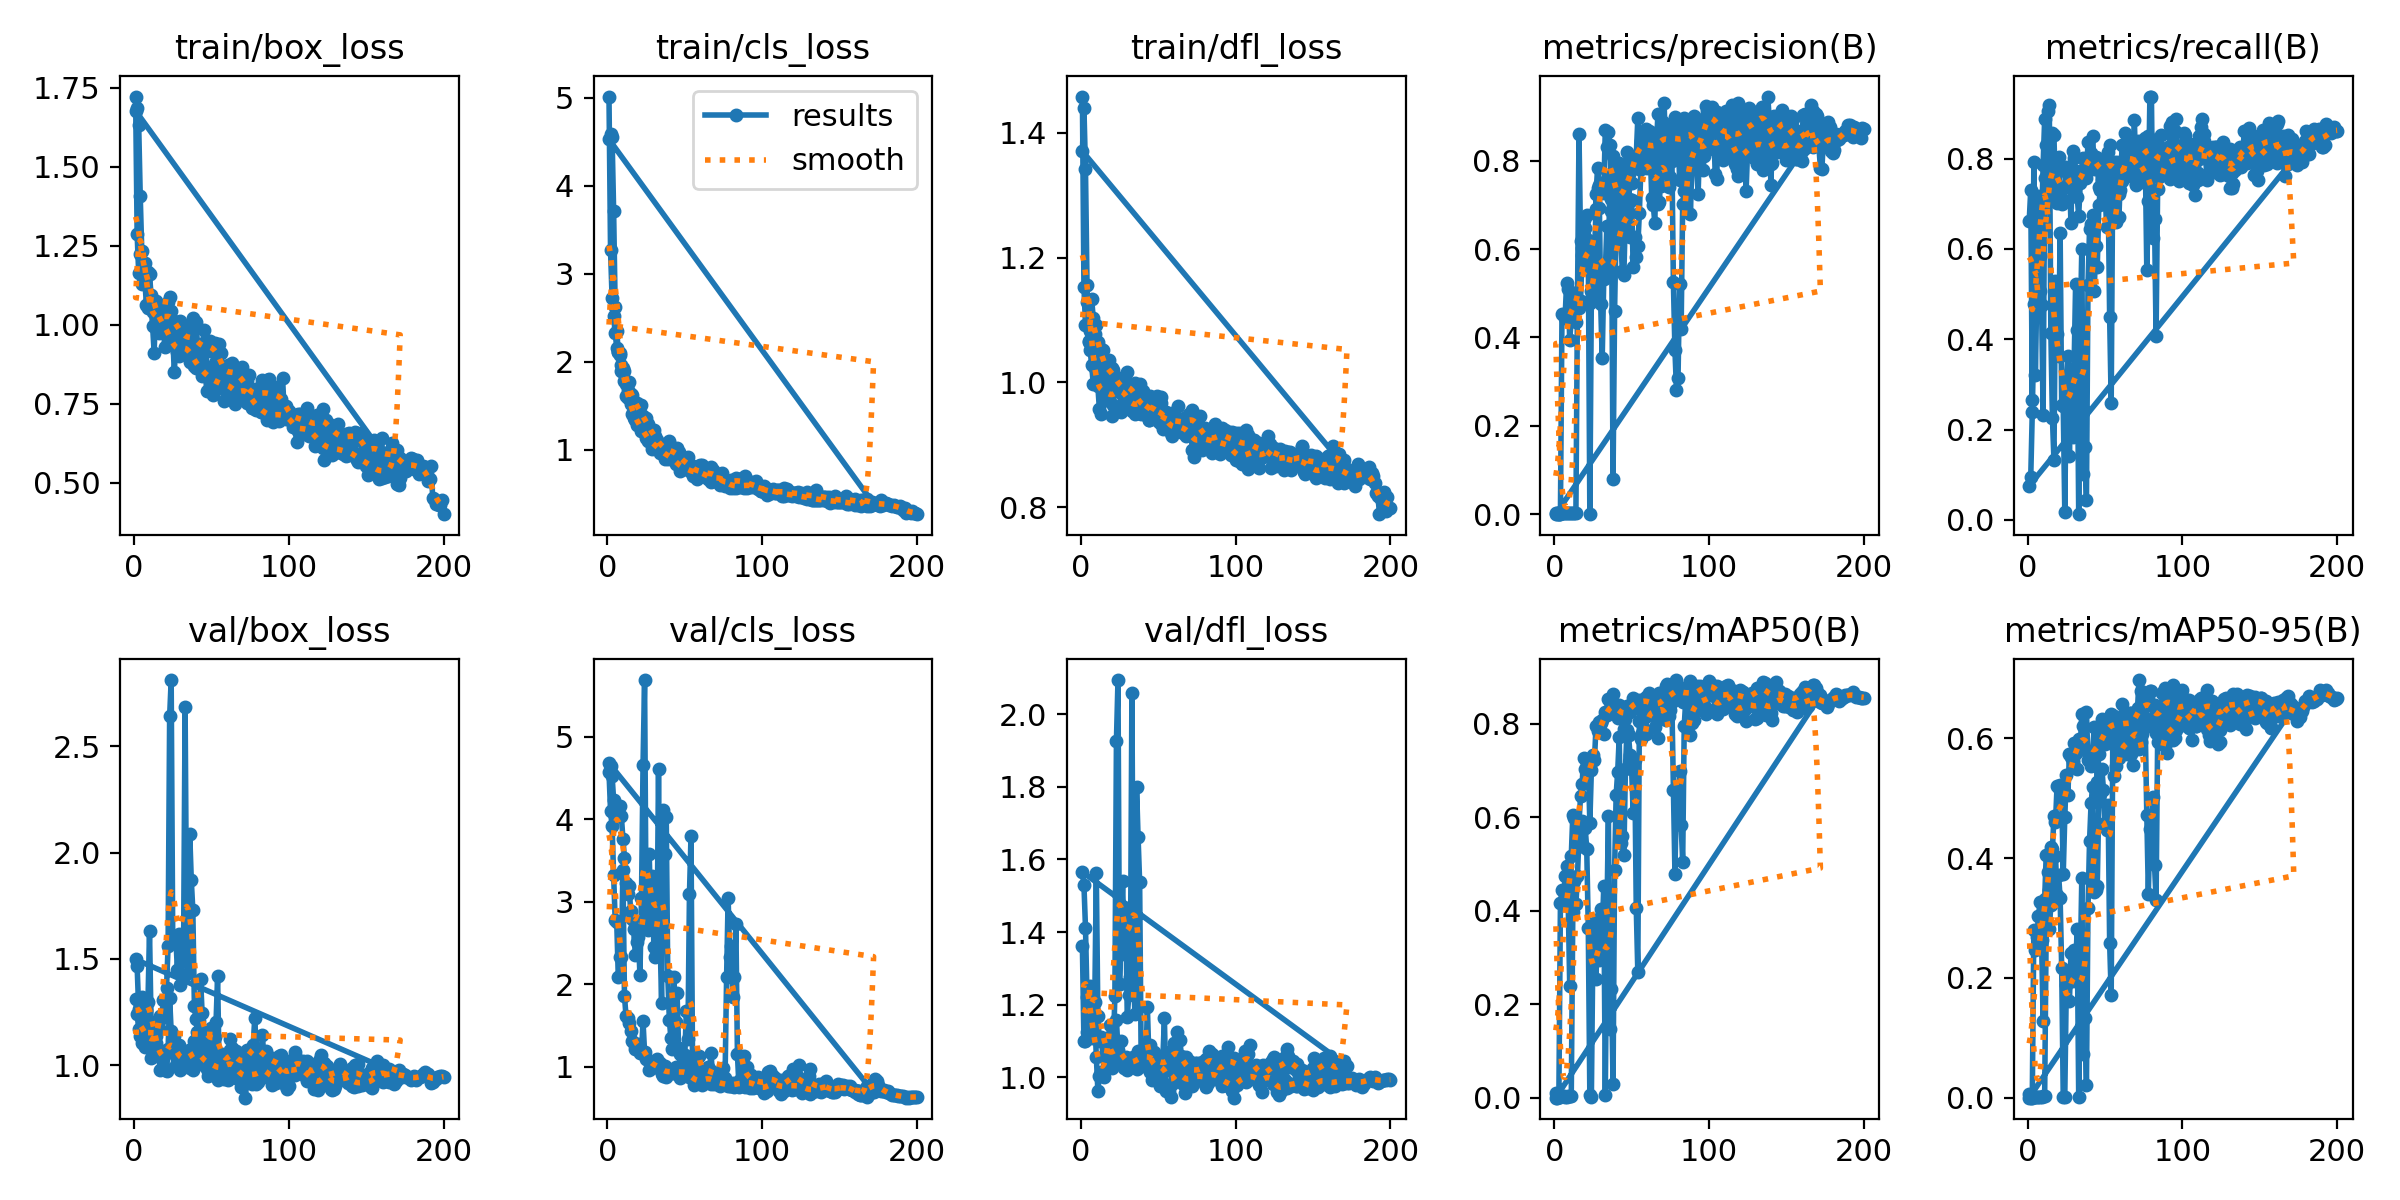

Data behind this chart, as committed beside it:
epoch, train/box_loss, train/cls_loss, train/dfl_loss, metrics/precision(B), metrics/recall(B), metrics/mAP50(B), metrics/mAP50-95(B), val/box_loss, val/cls_loss, val/dfl_loss, lr/pg0, lr/pg1, lr/pg2
1, 1.722, 5.014, 1.458, 0.00233, 0.661, 0.01037, 0.00564, 1.311, 4.576, 1.361, 0.00025, 0.00025, 0.00025
2, 1.286, 3.265, 1.153, 0.00258, 0.7308, 0.00907, 0.00522, 1.24, 4.102, 1.1, 0.0005142, 0.0005142, 0.0005142
3, 1.164, 2.725, 1.092, 0.00094, 0.2664, 0.00564, 0.00238, 1.171, 3.919, 1.101, 0.0007757, 0.0007757, 0.0007757
4, 1.223, 2.518, 1.129, 0.00287, 0.792, 0.4165, 0.2807, 1.252, 3.323, 1.124, 0.001035, 0.001035, 0.001035
5, 1.127, 2.328, 1.064, 0.4531, 0.3215, 0.4433, 0.2473, 1.322, 2.782, 1.139, 0.001291, 0.001291, 0.001291
6, 1.152, 2.161, 1.083, 0.4521, 0.5157, 0.4122, 0.269, 1.278, 2.76, 1.252, 0.001545, 0.001545, 0.001545
7, 1.196, 2.111, 1.133, 0.4446, 0.7179, 0.4749, 0.3031, 1.227, 2.09, 1.176, 0.001618, 0.001618, 0.001618
8, 1.164, 2.098, 1.104, 0.524, 0.506, 0.4951, 0.3262, 1.258, 2.33, 1.187, 0.001609, 0.001609, 0.001609
9, 1.166, 1.89, 1.077, 0.5089, 0.4758, 0.4222, 0.2628, 1.299, 2.328, 1.208, 0.001601, 0.001601, 0.001601
10, 1.159, 1.931, 1.092, 0.3941, 0.2335, 0.2394, 0.1286, 1.631, 3.382, 1.562, 0.001593, 0.001593, 0.001593
11, 1.093, 1.779, 1.065, 0.4429, 0.758, 0.5171, 0.331, 1.203, 1.863, 1.169, 0.001584, 0.001584, 0.001584
12, 1.04, 1.612, 1.025, 0.4897, 0.7248, 0.6048, 0.4054, 1.115, 1.614, 1.099, 0.001576, 0.001576, 0.001576
13, 1.074, 1.589, 1.053, 0.4744, 0.8154, 0.5977, 0.376, 1.112, 1.597, 1.112, 0.001568, 0.001568, 0.001568
14, 1.061, 1.601, 1.052, 0.4356, 0.7806, 0.5477, 0.3473, 1.139, 1.537, 1.102, 0.00156, 0.00156, 0.00156
15, 1.037, 1.52, 1.028, 0.4763, 0.7855, 0.593, 0.4182, 1.056, 1.43, 1.059, 0.001551, 0.001551, 0.001551
16, 0.9724, 1.412, 1.003, 0.4669, 0.8561, 0.5879, 0.4143, 1.058, 1.317, 1.077, 0.001543, 0.001543, 0.001543
17, 1.003, 1.356, 1.005, 0.483, 0.8512, 0.6445, 0.4695, 0.9769, 1.288, 1.051, 0.001535, 0.001535, 0.001535
18, 1.038, 1.337, 1.036, 0.5857, 0.7161, 0.6703, 0.4604, 1.067, 1.212, 1.11, 0.001527, 0.001527, 0.001527
19, 0.9953, 1.285, 1.013, 0.6656, 0.7023, 0.7269, 0.5196, 0.9974, 1.212, 1.04, 0.001519, 0.001519, 0.001519
20, 1.025, 1.333, 1.023, 0.5945, 0.8026, 0.7035, 0.5168, 0.978, 1.272, 1.026, 0.00151, 0.00151, 0.00151
21, 0.9735, 1.317, 1.02, 0.6767, 0.7188, 0.7211, 0.5213, 0.9745, 1.162, 1.033, 0.001502, 0.001502, 0.001502
22, 0.9508, 1.213, 1.01, 0.6203, 0.6994, 0.7144, 0.5065, 1.074, 1.179, 1.1, 0.001494, 0.001494, 0.001494
23, 0.9634, 1.223, 1.001, 0.4775, 0.7094, 0.5881, 0.3731, 1.317, 1.551, 1.159, 0.001486, 0.001486, 0.001486
24, 0.9839, 1.217, 1.006, 0.5691, 0.7379, 0.701, 0.4677, 1.159, 1.177, 1.076, 0.001477, 0.001477, 0.001477
25, 0.9655, 1.134, 0.9999, 0.6048, 0.7806, 0.734, 0.5384, 1.057, 1.094, 1.049, 0.001469, 0.001469, 0.001469
26, 0.851, 1.103, 0.9521, 0.5143, 0.7661, 0.7232, 0.5059, 1.139, 1.086, 1.1, 0.001461, 0.001461, 0.001461
27, 0.9298, 1.113, 0.9943, 0.6908, 0.762, 0.7946, 0.5733, 0.9987, 0.9629, 1.051, 0.001453, 0.001453, 0.001453
28, 0.9121, 1.075, 1.007, 0.7384, 0.6568, 0.7855, 0.5679, 1.027, 1.054, 1.025, 0.001444, 0.001444, 0.001444
29, 0.9011, 1.006, 0.9794, 0.6929, 0.8173, 0.8028, 0.5598, 1.093, 0.9816, 1.057, 0.001436, 0.001436, 0.001436
30, 0.9697, 1.148, 1.018, 0.7451, 0.8022, 0.802, 0.5922, 0.9758, 1.038, 1.021, 0.001428, 0.001428, 0.001428
31, 0.9096, 1.04, 0.9845, 0.7484, 0.7735, 0.8087, 0.5746, 1.032, 1.006, 1.04, 0.001419, 0.001419, 0.001419
32, 0.9353, 1.056, 0.9983, 0.7272, 0.7155, 0.7784, 0.5494, 1.026, 1.092, 1.05, 0.001411, 0.001411, 0.001411
33, 0.9299, 1.007, 0.9856, 0.8705, 0.6738, 0.8243, 0.5991, 1.009, 0.9997, 1.032, 0.001403, 0.001403, 0.001403
34, 0.9029, 0.9653, 0.9889, 0.8316, 0.7461, 0.8194, 0.5838, 1.065, 1.047, 1.056, 0.001395, 0.001395, 0.001395
35, 0.9994, 1.033, 0.9988, 0.8647, 0.7678, 0.8538, 0.6398, 1.05, 0.9101, 1.034, 0.001386, 0.001386, 0.001386
36, 0.8807, 0.9564, 0.9686, 0.8363, 0.8009, 0.8458, 0.6203, 0.9851, 0.8847, 1.023, 0.001378, 0.001378, 0.001378
37, 0.9026, 0.892, 0.9515, 0.714, 0.7821, 0.8337, 0.5802, 1.076, 1.01, 1.074, 0.00137, 0.00137, 0.00137
38, 0.9147, 0.9862, 0.9761, 0.8111, 0.7564, 0.8635, 0.6445, 0.9786, 0.8752, 1.043, 0.001362, 0.001362, 0.001362
39, 0.8699, 0.8982, 0.9614, 0.7248, 0.8362, 0.8335, 0.5639, 1.112, 0.936, 1.071, 0.001353, 0.001353, 0.001353
40, 0.8635, 0.9548, 0.9692, 0.7134, 0.7888, 0.8376, 0.5716, 1.113, 0.9738, 1.06, 0.001345, 0.001345, 0.001345
41, 0.8773, 0.9428, 0.9557, 0.6768, 0.8133, 0.8113, 0.5531, 1.108, 0.9392, 1.057, 0.001337, 0.001337, 0.001337
42, 0.8774, 0.9026, 0.9642, 0.697, 0.8504, 0.8408, 0.5746, 1.034, 0.9297, 1.041, 0.001329, 0.001329, 0.001329
43, 0.866, 0.9056, 0.9622, 0.7189, 0.7763, 0.8196, 0.6193, 1.008, 0.922, 1.055, 0.00132, 0.00132, 0.00132
44, 0.8361, 0.8373, 0.9403, 0.7175, 0.8027, 0.8354, 0.5815, 1.03, 0.9974, 1.066, 0.001312, 0.001312, 0.001312
45, 0.8587, 0.8756, 0.978, 0.6961, 0.7877, 0.7879, 0.5276, 1.08, 0.9433, 1.089, 0.001304, 0.001304, 0.001304
46, 0.8546, 0.8235, 0.9725, 0.7836, 0.7365, 0.8109, 0.574, 1.004, 0.9041, 1.056, 0.001296, 0.001296, 0.001296
47, 0.7891, 0.7622, 0.9449, 0.7917, 0.7992, 0.8385, 0.604, 0.9833, 0.8705, 1.023, 0.001287, 0.001287, 0.001287
48, 0.8673, 0.8038, 0.957, 0.7143, 0.753, 0.8274, 0.6316, 0.9475, 0.9659, 1.014, 0.001279, 0.001279, 0.001279
49, 0.859, 0.8193, 0.9777, 0.7495, 0.792, 0.8244, 0.6101, 1.044, 0.9609, 1.058, 0.001271, 0.001271, 0.001271
50, 0.8295, 0.7769, 0.9381, 0.7487, 0.755, 0.8323, 0.5896, 1.008, 0.9766, 1.058, 0.001263, 0.001263, 0.001263
51, 0.7775, 0.7904, 0.9354, 0.8015, 0.7414, 0.8543, 0.6052, 1.076, 0.9964, 1.056, 0.001254, 0.001254, 0.001254
52, 0.8442, 0.8045, 0.9672, 0.81, 0.814, 0.8506, 0.6301, 0.9846, 0.9105, 1.042, 0.001246, 0.001246, 0.001246
53, 0.817, 0.7731, 0.9262, 0.8105, 0.8305, 0.845, 0.6187, 0.9709, 0.8756, 1.032, 0.001238, 0.001238, 0.001238
54, 0.8167, 0.7441, 0.9354, 0.8957, 0.7838, 0.8508, 0.6398, 0.9316, 0.8747, 1.017, 0.00123, 0.00123, 0.00123
55, 0.8226, 0.7014, 0.9496, 0.7805, 0.7831, 0.8332, 0.6103, 0.9723, 0.9009, 1.027, 0.001221, 0.001221, 0.001221
56, 0.8199, 0.7687, 0.9511, 0.8455, 0.7934, 0.8511, 0.6367, 0.9954, 0.7801, 1.045, 0.001213, 0.001213, 0.001213
57, 0.8217, 0.7411, 0.9358, 0.854, 0.755, 0.8499, 0.622, 1.053, 0.8315, 1.07, 0.001205, 0.001205, 0.001205
58, 0.7583, 0.7081, 0.9192, 0.7962, 0.7934, 0.8445, 0.6042, 0.9672, 0.8302, 1.037, 0.001197, 0.001197, 0.001197
59, 0.8312, 0.8162, 0.9519, 0.8724, 0.7217, 0.8562, 0.624, 0.9744, 0.842, 1.064, 0.001188, 0.001188, 0.001188
60, 0.8249, 0.7835, 0.9394, 0.8613, 0.7308, 0.8559, 0.6237, 1.019, 0.8144, 1.095, 0.00118, 0.00118, 0.00118
... 312 more rows
